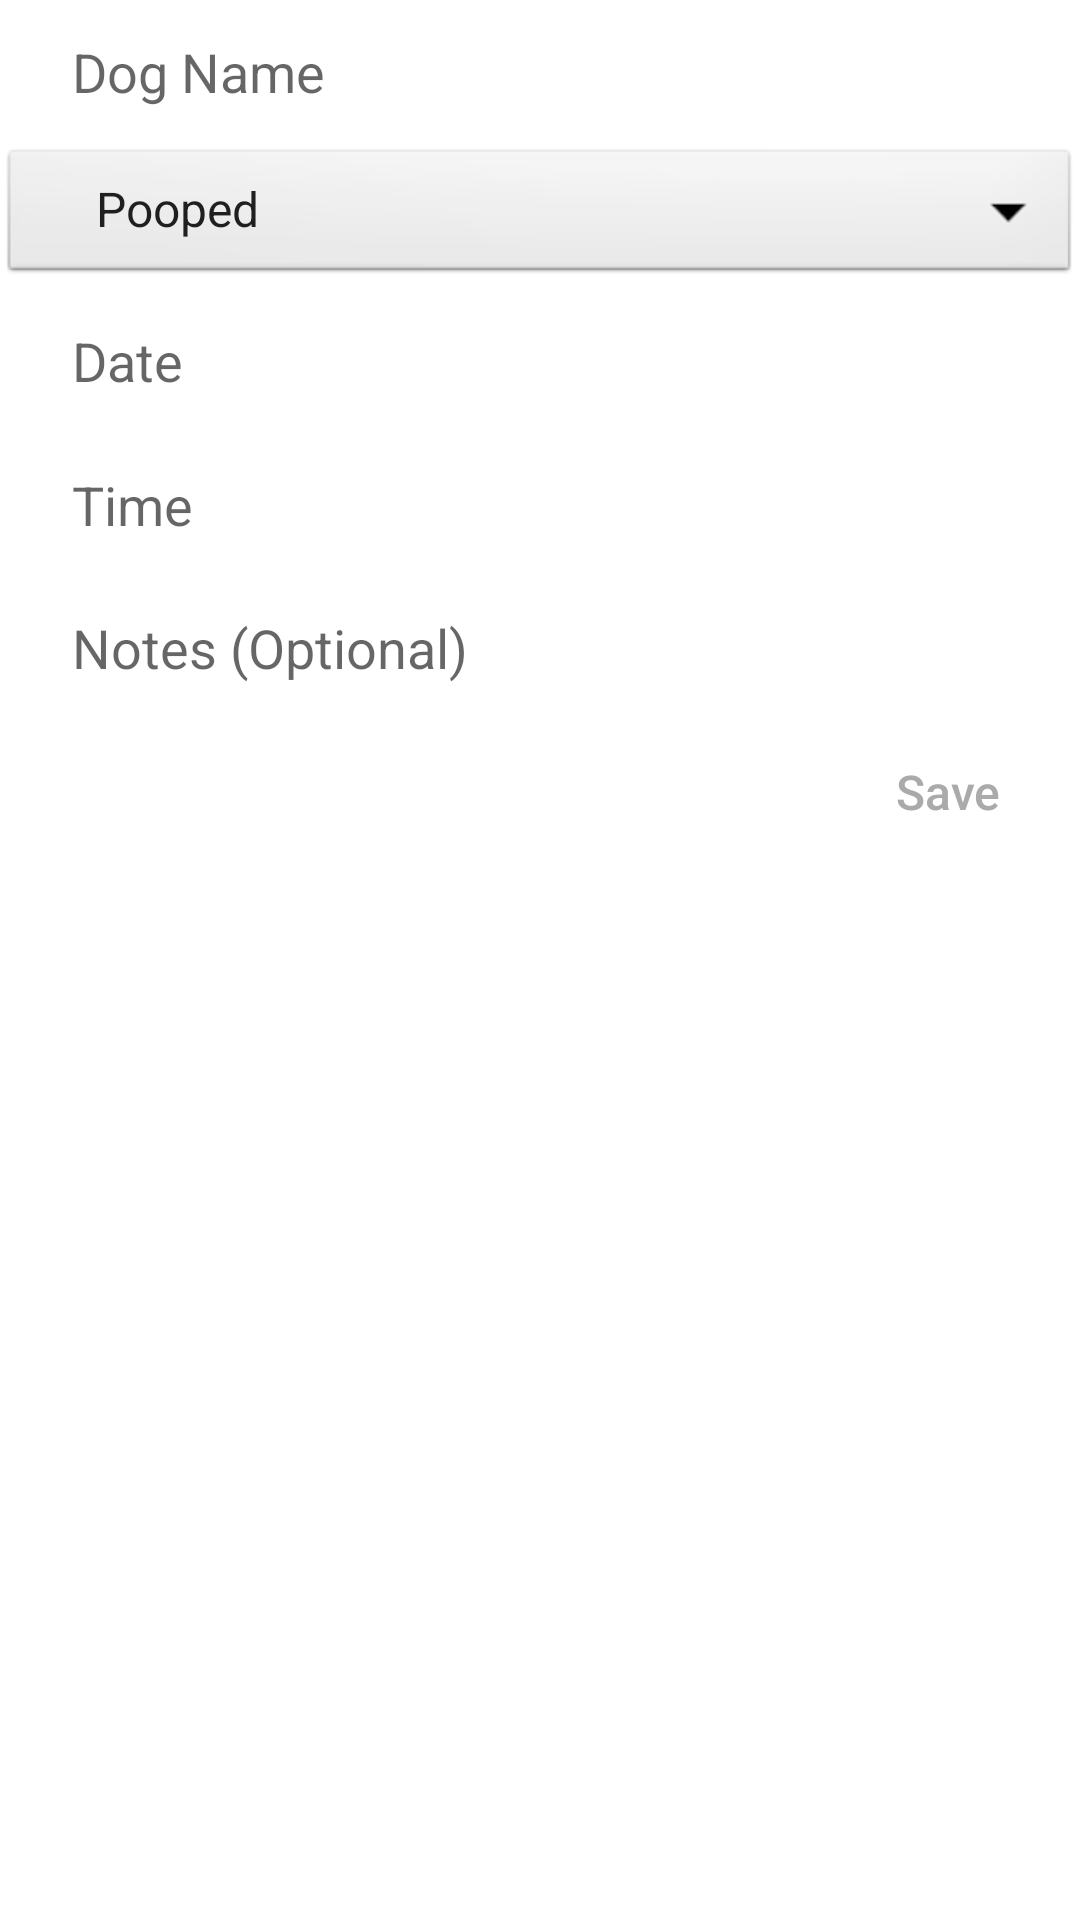

This screen was rendered from an Android layout file. Write that file and the resources it references.
<!-- AndroidManifest.xml: application theme Theme.DogCare -->
<!-- res/layout/dialog_event_new.xml -->
<?xml version="1.0" encoding="utf-8"?>
<RelativeLayout
    xmlns:android="http://schemas.android.com/apk/res/android"
    android:layout_width="match_parent"
    android:layout_height="wrap_content" >

    <EditText
        android:id="@+id/dogNameEditText"
        android:layout_width="match_parent"
        android:layout_height="@dimen/new_event_text_height"
        android:paddingStart="@dimen/new_event_text_paddingStart"
        android:paddingEnd="@dimen/new_event_text_paddingStart"
        android:background="@null"
        android:textAppearance="@style/TextAppearance.AppCompat.Medium"
        android:hint="@string/dog_name_hint" />


    <Spinner
        android:id="@+id/staticSpinner"
        android:layout_width="match_parent"
        android:layout_height="@dimen/new_event_text_height"
        android:layout_below="@id/dogNameEditText"
        android:background="@android:drawable/btn_dropdown"
        android:entries="@array/events_array"
        android:hint="@string/event_type_hint"
        android:paddingStart="@dimen/new_event_text_paddingStart"
        android:paddingEnd="@dimen/new_event_text_paddingStart"
        android:spinnerMode="dropdown"
        android:textAppearance="@style/TextAppearance.AppCompat.Medium" />


    <TextView
        android:id="@+id/eventDateTextView"
        android:layout_width="match_parent"
        android:layout_height="@dimen/new_event_text_height"
        android:layout_below="@id/staticSpinner"
        android:background="@null"
        android:hint="@string/event_date_hint"
        android:paddingStart="@dimen/new_event_text_paddingStart"
        android:paddingEnd="@dimen/new_event_text_paddingStart"
        android:paddingTop="@dimen/new_event_text_paddingTop"
        android:textAppearance="@style/TextAppearance.AppCompat.Medium" />

    <TextView
        android:id="@+id/eventTimeTextView"
        android:layout_width="match_parent"
        android:layout_height="@dimen/new_event_text_height"
        android:paddingStart="@dimen/new_event_text_paddingStart"
        android:paddingEnd="@dimen/new_event_text_paddingStart"
        android:paddingTop="@dimen/new_event_text_paddingTop"
        android:layout_below="@id/eventDateTextView"
        android:background="@null"
        android:textAppearance="@style/TextAppearance.AppCompat.Medium"
        android:hint="@string/event_time_hint" />

    <EditText
        android:id="@+id/eventNotesEditText"
        android:layout_width="match_parent"
        android:layout_height="@dimen/new_event_text_height"
        android:paddingStart="@dimen/new_event_text_paddingStart"
        android:paddingEnd="@dimen/new_event_text_paddingStart"
        android:layout_below="@id/eventTimeTextView"
        android:background="@null"
        android:textAppearance="@style/TextAppearance.AppCompat.Medium"
        android:hint="@string/event_notes_hint" />

    <Button
        android:id="@+id/newEventButton"
        android:layout_width="wrap_content"
        android:layout_height="wrap_content"
        android:layout_below="@id/eventNotesEditText"
        android:textSize="16sp"
        android:layout_alignParentEnd="true"
        android:background="@android:color/transparent"
        android:text="@string/save"
        android:textAllCaps="false"
        android:textColor="@android:color/darker_gray" />

</RelativeLayout>
<!-- resources referenced by this layout -->
<resources>
  <string-array name="events_array">
          <item>Pooped</item>
          <item>Peed</item>
          <item>Walked</item>
          <item>Fed</item>
      </string-array>
  <dimen name="new_event_text_height">48dp</dimen>
  <dimen name="new_event_text_paddingStart">24dp</dimen>
  <dimen name="new_event_text_paddingTop">12dp</dimen>
  <string name="dog_name_hint">Dog Name</string>
  <string name="event_date_hint">Date</string>
  <string name="event_notes_hint">Notes (Optional)</string>\
  <string name="event_time_hint">Time</string>
  <string name="event_type_hint">Event</string>
  <string name="save">Save</string>
  <style name="Theme.DogCare" parent="Theme.MaterialComponents.DayNight.DarkActionBar">
          
          <item name="colorPrimary">@color/purple_500</item>
          <item name="colorPrimaryVariant">@color/purple_700</item>
          <item name="colorOnPrimary">@color/white</item>
          
          <item name="colorSecondary">@color/teal_200</item>
          <item name="colorSecondaryVariant">@color/orange_700</item>
          <item name="colorOnSecondary">@color/black</item>
          
          <item name="android:statusBarColor" tools:targetApi="l">?attr/colorPrimaryVariant</item>
          
      </style>
  <color name="purple_500">#FF6200EE</color>
  <color name="purple_700">#FF3700B3</color>
  <color name="white">#FFFFFFFF</color>
  <color name="teal_200">#FF03DAC5</color>
  <color name="orange_700">#F57C00</color>
  <color name="black">#FF000000</color>
</resources>
